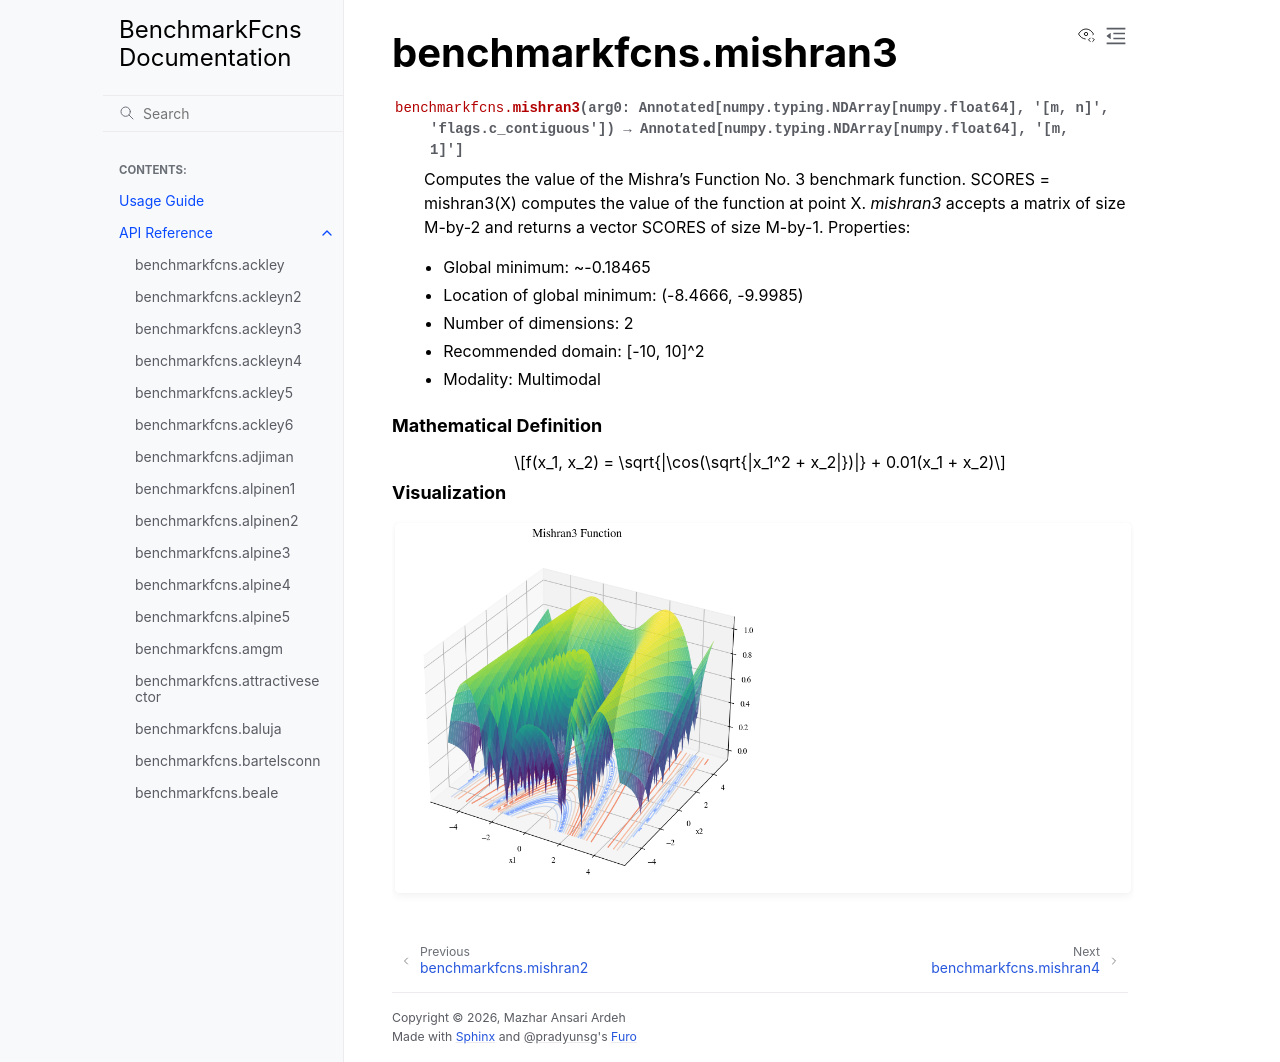

repository: mazhar-ansari-ardeh/BenchmarkFcns · page: generated/benchmarkfcns.mishran3.html · generator: sphinx

benchmarkfcns.mishran3
======================

.. currentmodule:: benchmarkfcns

.. autofunction:: mishran3

.. raw:: html

   <div style="clear: both"></div>



.. rubric:: Mathematical Definition

.. math::

   f(x_1, x_2) = \sqrt{|\cos(\sqrt{|x_1^2 + x_2|})|} + 0.01(x_1 + x_2)

.. rubric:: Visualization

.. function-plots:: benchmarkfcns.mishran3
